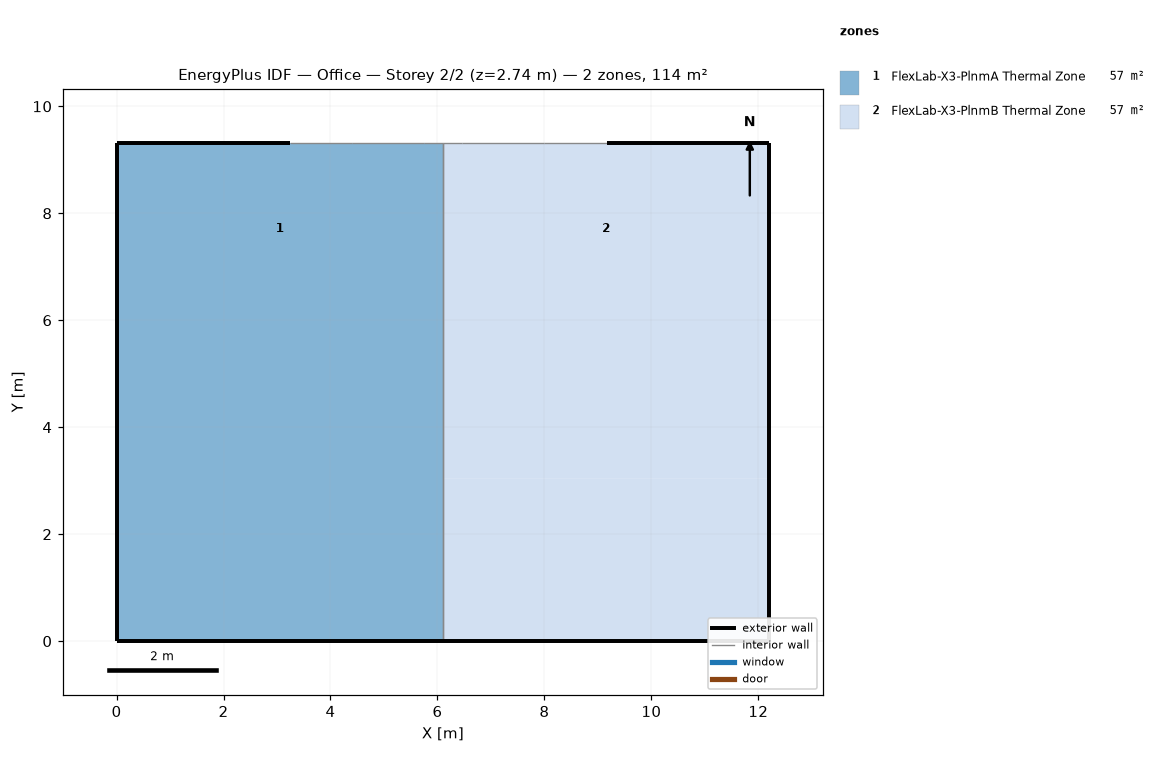
=== STOREY PLAN SPEC (per zone: floor XY polygon, exterior-wall plan segments, windows/doors) ===
zone 1: FlexLab-X3-PlnmA Thermal Zone  (56.9 m²)
  floor: (6.10, 9.32) (6.10, 6.10) (0.00, 6.10) (0.00, 9.32)
  floor: (6.10, 6.10) (6.10, 3.05) (0.00, 3.05) (0.00, 6.10)
  floor: (6.10, 3.05) (6.10, 0.00) (0.00, 0.00) (0.00, 3.05)
  exterior wall: (0.65, 9.32) – (0.00, 9.32)  [0.6 m]
  exterior wall: (3.24, 9.32) – (0.65, 9.32)  [2.6 m]
  exterior wall: (6.05, 0.00) – (6.10, 0.00)  [0.1 m]
  exterior wall: (0.12, 0.00) – (6.05, 0.00)  [5.9 m]
  exterior wall: (0.00, 0.00) – (0.12, 0.00)  [0.1 m]
  exterior wall: (0.00, 0.00) – (0.00, 0.80)  [0.8 m]
  exterior wall: (0.00, 0.80) – (0.00, 8.52)  [7.7 m]
  exterior wall: (0.00, 8.52) – (0.00, 9.32)  [0.8 m]
  interior walls: 4
zone 2: FlexLab-X3-PlnmB Thermal Zone  (56.9 m²)
  floor: (12.20, 3.05) (12.20, 0.00) (6.10, 0.00) (6.10, 3.05)
  floor: (12.20, 6.10) (12.20, 3.05) (6.10, 3.05) (6.10, 6.10)
  floor: (12.20, 9.32) (12.20, 6.10) (6.10, 6.10) (6.10, 9.32)
  exterior wall: (12.20, 0.00) – (12.20, 0.80)  [0.8 m]
  exterior wall: (12.20, 0.80) – (12.20, 8.52)  [7.7 m]
  exterior wall: (12.20, 8.52) – (12.20, 9.32)  [0.8 m]
  exterior wall: (12.20, 9.32) – (11.76, 9.32)  [0.4 m]
  exterior wall: (11.76, 9.32) – (9.17, 9.32)  [2.6 m]
  exterior wall: (12.10, 0.00) – (12.20, 0.00)  [0.1 m]
  exterior wall: (6.17, 0.00) – (12.10, 0.00)  [5.9 m]
  exterior wall: (6.10, 0.00) – (6.17, 0.00)  [0.1 m]
  interior walls: 4

=== DERIVED (storey summary) ===
Building: Office
Storey: 2 of 2  (floor level z = 2.74 m)
Storey gross floor area: 113.8 m²
Zones on this storey: 2
  - FlexLab-X3-PlnmA Thermal Zone: floor 56.9 m²; exterior wall 18.7 m (30.7 m²); WWR 0.0%
  - FlexLab-X3-PlnmB Thermal Zone: floor 56.9 m²; exterior wall 18.5 m (30.4 m²); WWR 0.0%
Zone adjacency (shared interzone walls):
  - FlexLab-X3-PlnmA Thermal Zone ↔ FlexLab-X3-PlnmB Thermal Zone